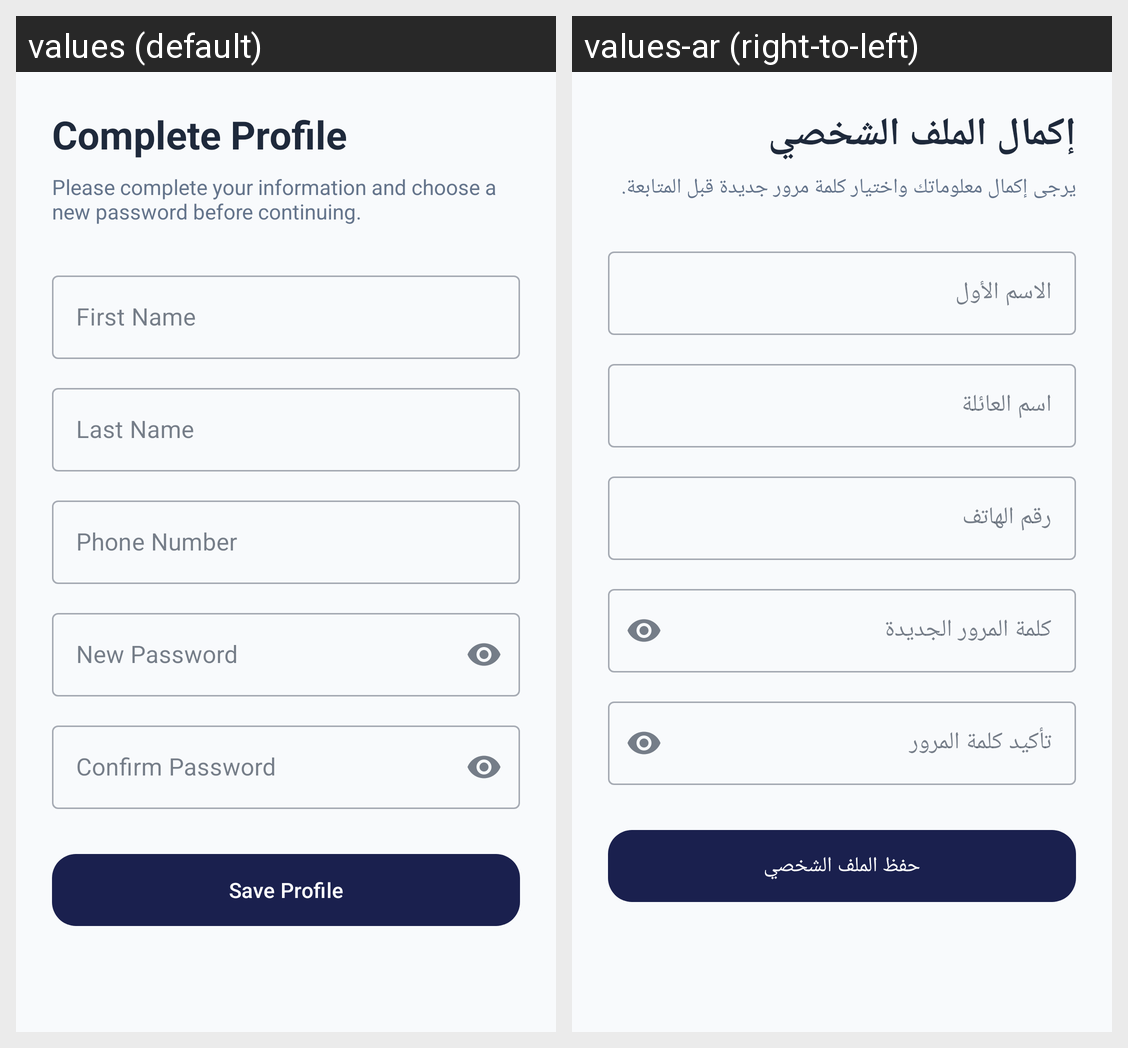

The Android screen above is rendered under two locales of the same app. Produce the string resources it draws, with the default and per-locale values.
Android screen res/layout/activity_complete_faculty_admin_profile.xml rendered under 2 locales, left to right: values (default), values-ar (right-to-left). Device: Nexus 5 (rendered at 1080×1920; each locale shown at half size, 540×960, under a caption strip naming it); theme Theme.Unify.
Strings drawn on this screen, with the default value and each locale's value (text and hints the layout hard-codes, and strings that could not be matched under every locale, appear in the picture but are not listed):

complete_profile
  values: Complete Profile
  values-ar: إكمال الملف الشخصي

complete_profile_subtitle
  values: Please complete your information and choose a new password before continuing.
  values-ar: يرجى إكمال معلوماتك واختيار كلمة مرور جديدة قبل المتابعة.

first_name
  values: First Name
  values-ar: الاسم الأول

last_name
  values: Last Name
  values-ar: اسم العائلة

phone_number
  values: Phone Number
  values-ar: رقم الهاتف

new_password
  values: New Password
  values-ar: كلمة المرور الجديدة

confirm_password
  values: Confirm Password
  values-ar: تأكيد كلمة المرور

save_profile
  values: Save Profile
  values-ar: حفظ الملف الشخصي
